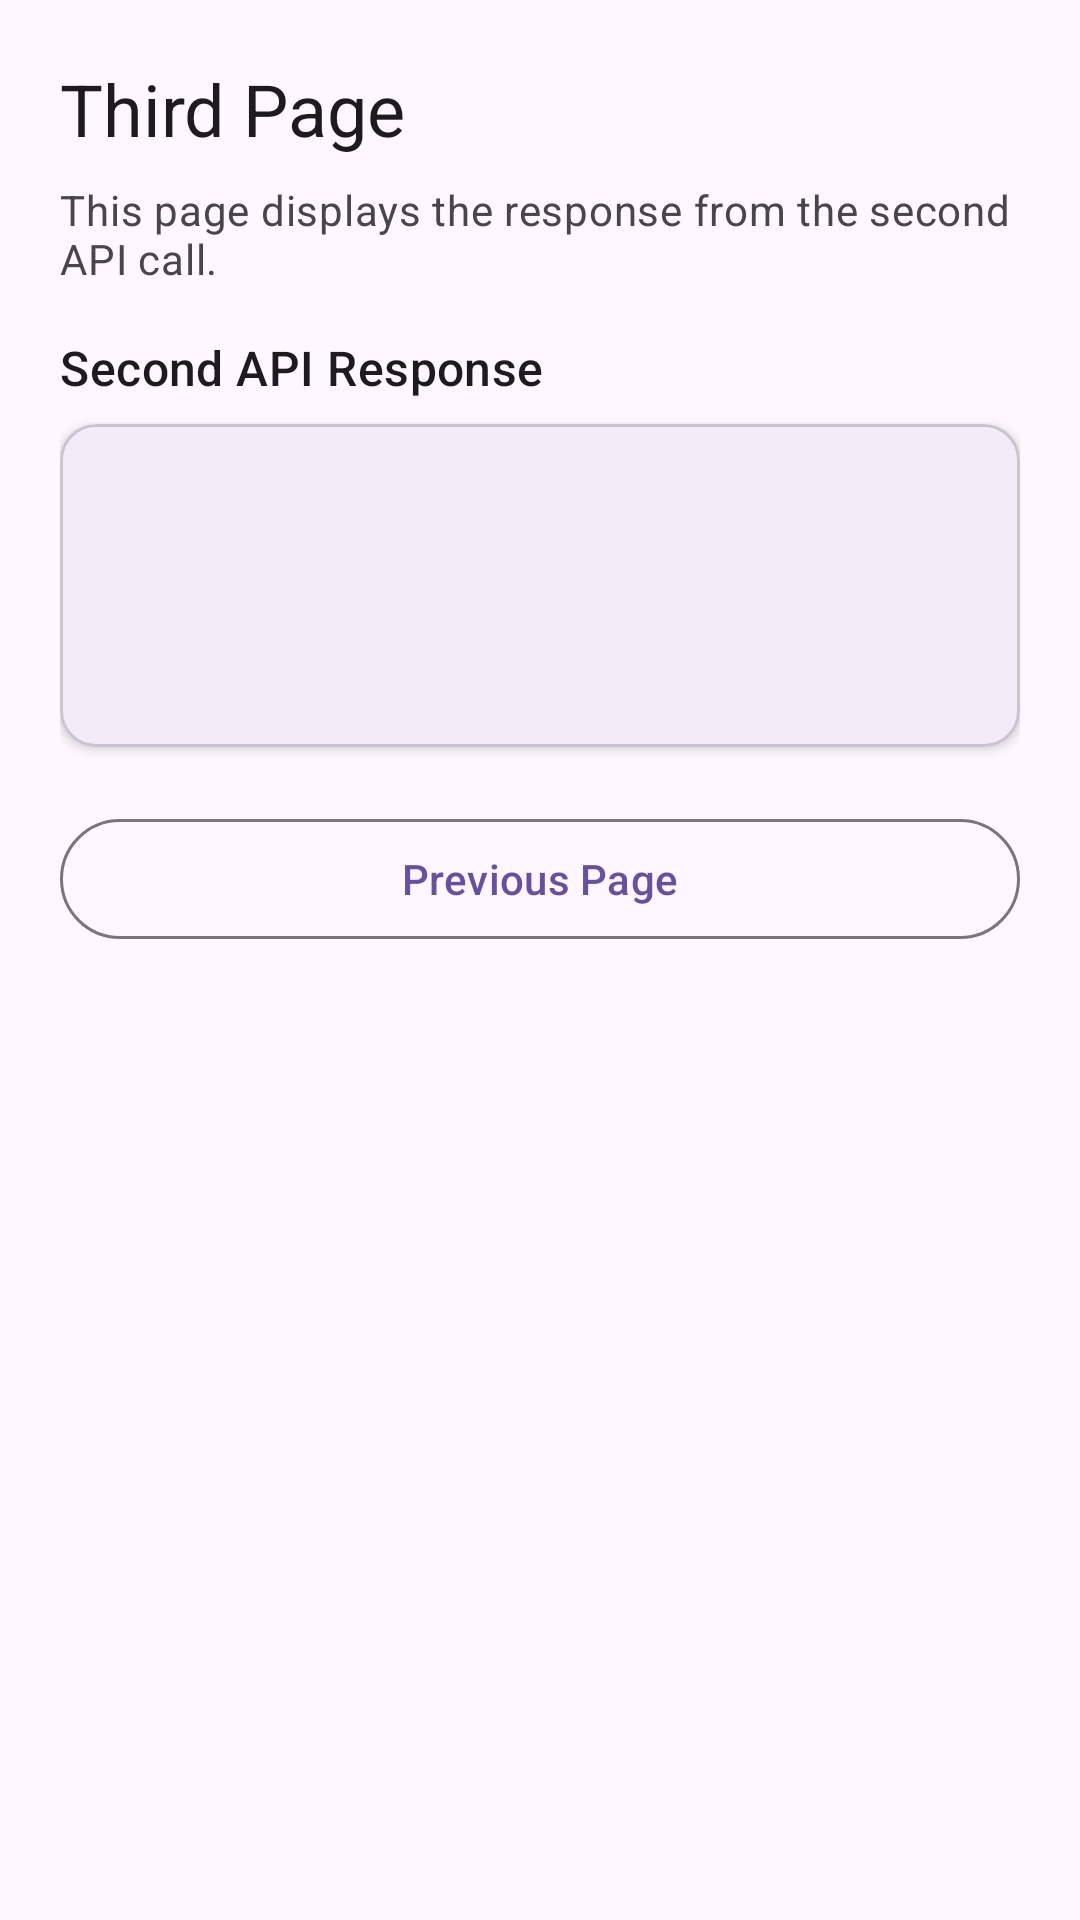

Android layout source for this screen:
<!-- AndroidManifest.xml: application theme Theme.AndroidInstrumentation -->
<!-- res/layout/activity_third.xml -->
<?xml version="1.0" encoding="utf-8"?>
<androidx.core.widget.NestedScrollView xmlns:android="http://schemas.android.com/apk/res/android"
    xmlns:app="http://schemas.android.com/apk/res-auto"
    xmlns:tools="http://schemas.android.com/tools"
    android:layout_width="match_parent"
    android:layout_height="match_parent"
    android:clipToPadding="false"
    android:padding="20dp"
    tools:context=".ThirdActivity">

    <LinearLayout
        android:layout_width="match_parent"
        android:layout_height="wrap_content"
        android:orientation="vertical">

        <TextView
            android:layout_width="match_parent"
            android:layout_height="wrap_content"
            android:text="@string/third_page_title"
            android:textAppearance="@style/TextAppearance.Material3.HeadlineSmall" />

        <TextView
            android:layout_width="match_parent"
            android:layout_height="wrap_content"
            android:layout_marginTop="8dp"
            android:text="@string/third_page_subtitle"
            android:textAppearance="@style/TextAppearance.Material3.BodyMedium"
            android:textColor="?attr/colorOnSurfaceVariant" />

        <TextView
            android:layout_width="match_parent"
            android:layout_height="wrap_content"
            android:layout_marginTop="16dp"
            android:text="@string/second_api_result_title"
            android:textAppearance="@style/TextAppearance.Material3.TitleMedium" />

        <com.google.android.material.card.MaterialCardView
            android:layout_width="match_parent"
            android:layout_height="wrap_content"
            android:layout_marginTop="8dp"
            app:cardElevation="2dp"
            app:contentPadding="16dp">

            <LinearLayout
                android:layout_width="match_parent"
                android:layout_height="wrap_content"
                android:orientation="vertical">

                <TextView
                    android:id="@+id/textSecondMeta"
                    android:layout_width="match_parent"
                    android:layout_height="wrap_content"
                    android:textAppearance="@style/TextAppearance.Material3.LabelLarge"
                    tools:text="GET /api/v1/server-info" />

                <TextView
                    android:id="@+id/textSecondTitle"
                    android:layout_width="match_parent"
                    android:layout_height="wrap_content"
                    android:layout_marginTop="8dp"
                    android:textAppearance="@style/TextAppearance.Material3.TitleMedium"
                    tools:text="Second response title" />

                <TextView
                    android:id="@+id/textSecondBody"
                    android:layout_width="match_parent"
                    android:layout_height="wrap_content"
                    android:layout_marginTop="8dp"
                    android:textAppearance="@style/TextAppearance.Material3.BodyMedium"
                    tools:text="Second response body..." />
            </LinearLayout>
        </com.google.android.material.card.MaterialCardView>

        <com.google.android.material.button.MaterialButton
            android:id="@+id/buttonPreviousPage"
            style="@style/Widget.Material3.Button.OutlinedButton"
            android:layout_width="match_parent"
            android:layout_height="wrap_content"
            android:layout_marginTop="20dp"
            android:text="@string/button_previous_page" />
    </LinearLayout>
</androidx.core.widget.NestedScrollView>
<!-- resources referenced by this layout -->
<resources>
  <string name="button_previous_page">Previous Page</string>
  <string name="second_api_result_title">Second API Response</string>
  <string name="third_page_subtitle">This page displays the response from the second API call.</string>
  <string name="third_page_title">Third Page</string>
  <style name="Theme.AndroidInstrumentation" parent="Theme.Material3.DayNight.NoActionBar">
          <item name="android:statusBarColor" tools:targetApi="l">?attr/colorPrimaryVariant</item>
      </style>
</resources>
